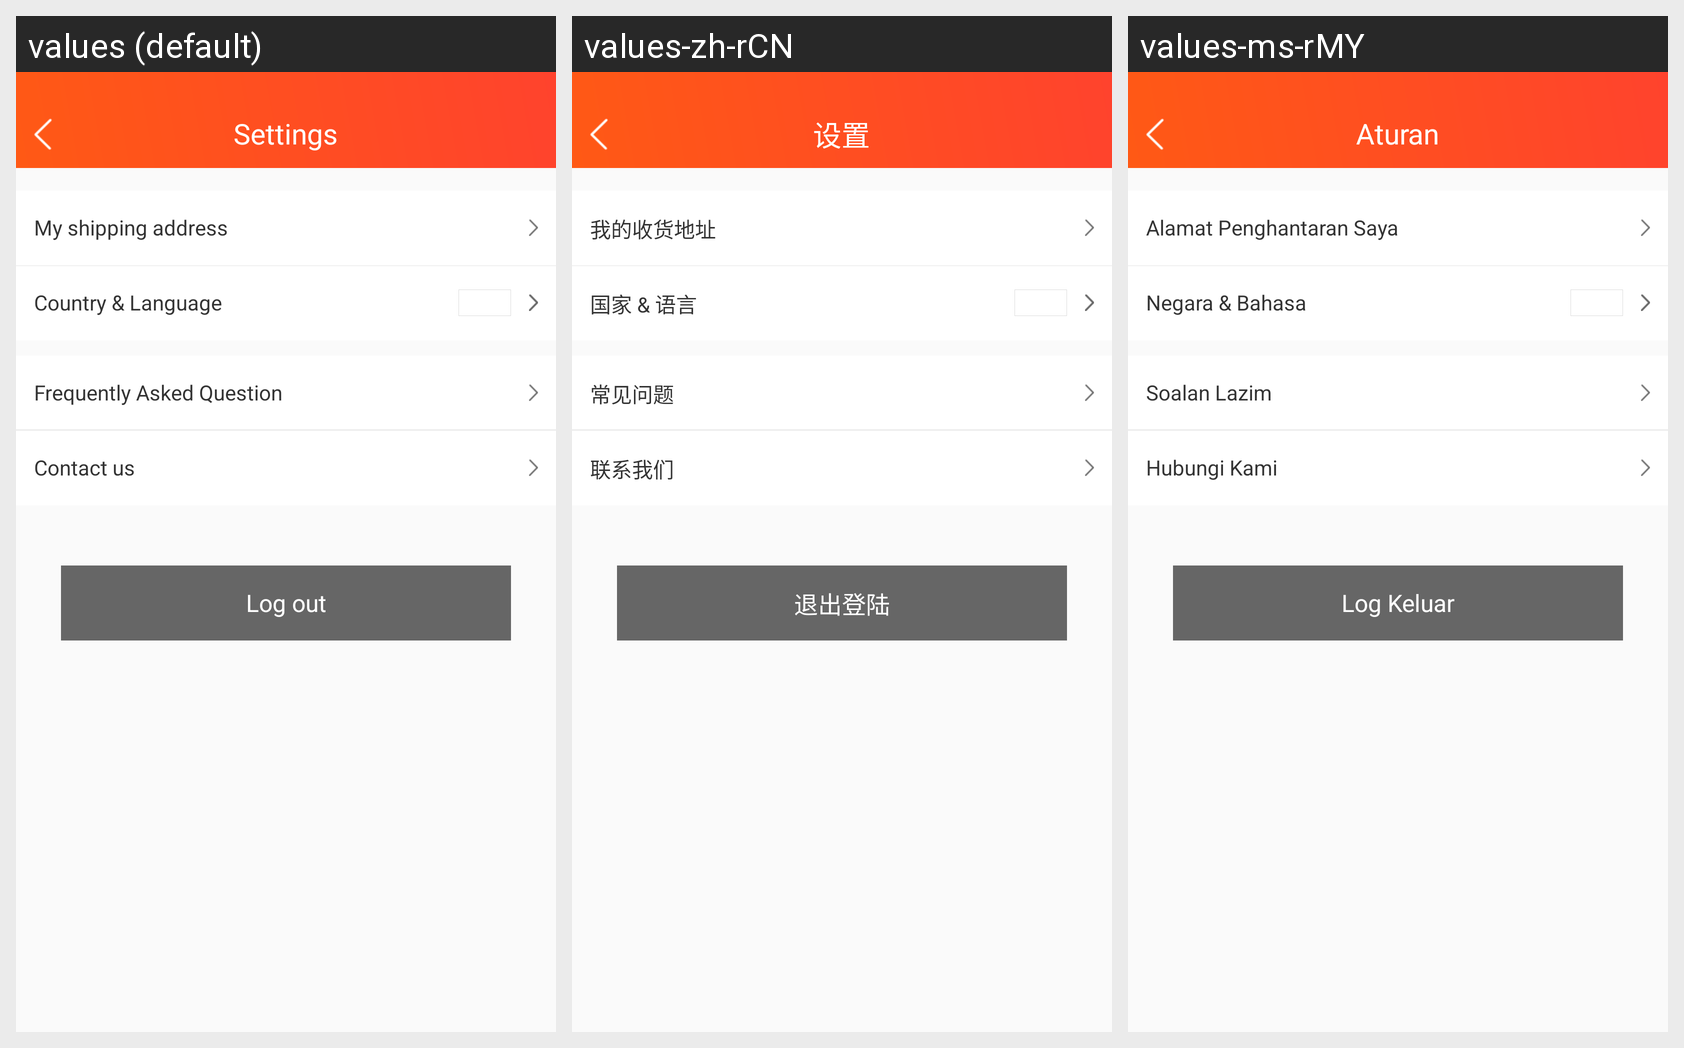

The Android screen above is rendered under several locales of the same app. Produce the string resources it draws, with the default and per-locale values.
Android screen res/layout/pager_set.xml rendered under 3 locales, left to right: values (default), values-zh-rCN, values-ms-rMY. Device: Nexus 5 (rendered at 1080×1920; each locale shown at half size, 540×960, under a caption strip naming it); theme AppTheme.
Strings drawn on this screen, with the default value and each locale's value (text and hints the layout hard-codes, and strings that could not be matched under every locale, appear in the picture but are not listed):

Settings
  values: Settings
  values-zh-rCN: 设置
  values-ms-rMY: Aturan

Myshippingaddress
  values: My shipping address
  values-zh-rCN: 我的收货地址
  values-ms-rMY: Alamat Penghantaran Saya

CountryLanguage
  values: Country & Language
  values-zh-rCN: 国家 & 语言
  values-ms-rMY: Negara & Bahasa

Problem
  values: Frequently Asked Question
  values-zh-rCN: 常见问题
  values-ms-rMY: Soalan Lazim

Contactus
  values: Contact us
  values-zh-rCN: 联系我们
  values-ms-rMY: Hubungi Kami

Logout
  values: Log out
  values-zh-rCN: 退出登陆
  values-ms-rMY: Log Keluar
